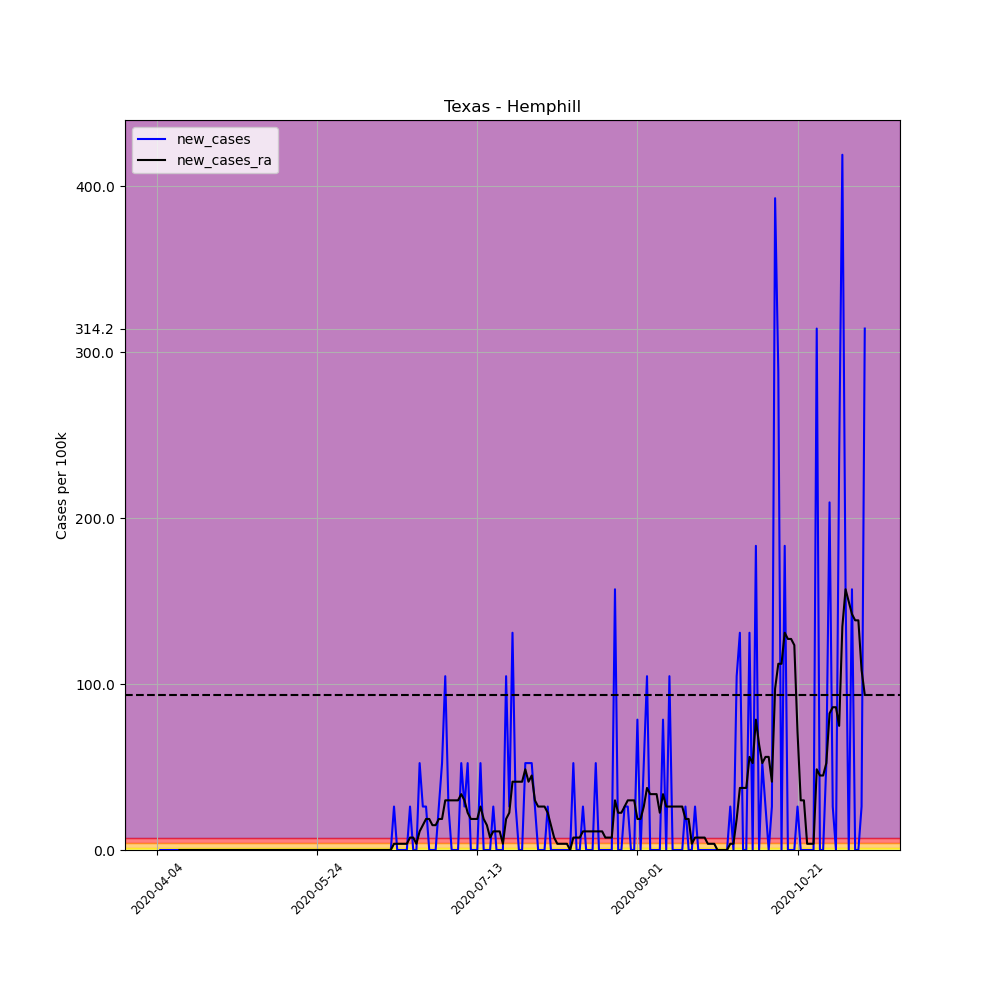

Values plotted in this chart, from the file beside it:
, date, county, state, fips, cases, deaths, COUNTY, STNAME, CTYNAME, POPESTIMATE2019, per_100k, per_100k_ra, new_cases, new_cases_ra
554186, 2020-04-04, Hemphill, Texas, 48211, 1, 0, 211, Texas, Hemphill, 3819, 26.18, , , 
554187, 2020-04-05, Hemphill, Texas, 48211, 1, 0, 211, Texas, Hemphill, 3819, 26.18, , 0.0, 
554188, 2020-04-06, Hemphill, Texas, 48211, 1, 0, 211, Texas, Hemphill, 3819, 26.18, , 0.0, 
554189, 2020-04-07, Hemphill, Texas, 48211, 1, 0, 211, Texas, Hemphill, 3819, 26.18, , 0.0, 
554190, 2020-04-08, Hemphill, Texas, 48211, 1, 0, 211, Texas, Hemphill, 3819, 26.18, , 0.0, 
554191, 2020-04-09, Hemphill, Texas, 48211, 1, 0, 211, Texas, Hemphill, 3819, 26.18, , 0.0, 
554192, 2020-04-10, Hemphill, Texas, 48211, 1, 0, 211, Texas, Hemphill, 3819, 26.18, 26.18, 0.0, 
554193, 2020-04-11, Hemphill, Texas, 48211, 1, 0, 211, Texas, Hemphill, 3819, 26.18, 26.18, 0.0, 0.0
554194, 2020-04-12, Hemphill, Texas, 48211, 1, 0, 211, Texas, Hemphill, 3819, 26.18, 26.18, 0.0, 0.0
554195, 2020-04-13, Hemphill, Texas, 48211, 1, 0, 211, Texas, Hemphill, 3819, 26.18, 26.18, 0.0, 0.0
554196, 2020-04-14, Hemphill, Texas, 48211, 1, 0, 211, Texas, Hemphill, 3819, 26.18, 26.18, 0.0, 0.0
554197, 2020-04-15, Hemphill, Texas, 48211, 1, 0, 211, Texas, Hemphill, 3819, 26.18, 26.18, 0.0, 0.0
554198, 2020-04-16, Hemphill, Texas, 48211, 1, 0, 211, Texas, Hemphill, 3819, 26.18, 26.18, 0.0, 0.0
554199, 2020-04-17, Hemphill, Texas, 48211, 1, 0, 211, Texas, Hemphill, 3819, 26.18, 26.18, 0.0, 0.0
554200, 2020-04-18, Hemphill, Texas, 48211, 1, 0, 211, Texas, Hemphill, 3819, 26.18, 26.18, 0.0, 0.0
554201, 2020-04-19, Hemphill, Texas, 48211, 1, 0, 211, Texas, Hemphill, 3819, 26.18, 26.18, 0.0, 0.0
554202, 2020-04-20, Hemphill, Texas, 48211, 1, 0, 211, Texas, Hemphill, 3819, 26.18, 26.18, 0.0, 0.0
554203, 2020-04-21, Hemphill, Texas, 48211, 1, 0, 211, Texas, Hemphill, 3819, 26.18, 26.18, 0.0, 0.0
554204, 2020-04-22, Hemphill, Texas, 48211, 1, 0, 211, Texas, Hemphill, 3819, 26.18, 26.18, 0.0, 0.0
554205, 2020-04-23, Hemphill, Texas, 48211, 1, 0, 211, Texas, Hemphill, 3819, 26.18, 26.18, 0.0, 0.0
554206, 2020-04-24, Hemphill, Texas, 48211, 1, 0, 211, Texas, Hemphill, 3819, 26.18, 26.18, 0.0, 0.0
554207, 2020-04-25, Hemphill, Texas, 48211, 1, 0, 211, Texas, Hemphill, 3819, 26.18, 26.18, 0.0, 0.0
554208, 2020-04-26, Hemphill, Texas, 48211, 1, 0, 211, Texas, Hemphill, 3819, 26.18, 26.18, 0.0, 0.0
554209, 2020-04-27, Hemphill, Texas, 48211, 1, 0, 211, Texas, Hemphill, 3819, 26.18, 26.18, 0.0, 0.0
554210, 2020-04-28, Hemphill, Texas, 48211, 1, 0, 211, Texas, Hemphill, 3819, 26.18, 26.18, 0.0, 0.0
554211, 2020-04-29, Hemphill, Texas, 48211, 1, 0, 211, Texas, Hemphill, 3819, 26.18, 26.18, 0.0, 0.0
554212, 2020-04-30, Hemphill, Texas, 48211, 1, 0, 211, Texas, Hemphill, 3819, 26.18, 26.18, 0.0, 0.0
554213, 2020-05-01, Hemphill, Texas, 48211, 1, 0, 211, Texas, Hemphill, 3819, 26.18, 26.18, 0.0, 0.0
554214, 2020-05-02, Hemphill, Texas, 48211, 1, 0, 211, Texas, Hemphill, 3819, 26.18, 26.18, 0.0, 0.0
554215, 2020-05-03, Hemphill, Texas, 48211, 1, 0, 211, Texas, Hemphill, 3819, 26.18, 26.18, 0.0, 0.0
554216, 2020-05-04, Hemphill, Texas, 48211, 1, 0, 211, Texas, Hemphill, 3819, 26.18, 26.18, 0.0, 0.0
554217, 2020-05-05, Hemphill, Texas, 48211, 1, 0, 211, Texas, Hemphill, 3819, 26.18, 26.18, 0.0, 0.0
554218, 2020-05-06, Hemphill, Texas, 48211, 1, 0, 211, Texas, Hemphill, 3819, 26.18, 26.18, 0.0, 0.0
554219, 2020-05-07, Hemphill, Texas, 48211, 1, 0, 211, Texas, Hemphill, 3819, 26.18, 26.18, 0.0, 0.0
554220, 2020-05-08, Hemphill, Texas, 48211, 1, 0, 211, Texas, Hemphill, 3819, 26.18, 26.18, 0.0, 0.0
554221, 2020-05-09, Hemphill, Texas, 48211, 1, 0, 211, Texas, Hemphill, 3819, 26.18, 26.18, 0.0, 0.0
554222, 2020-05-10, Hemphill, Texas, 48211, 1, 0, 211, Texas, Hemphill, 3819, 26.18, 26.18, 0.0, 0.0
554223, 2020-05-11, Hemphill, Texas, 48211, 1, 0, 211, Texas, Hemphill, 3819, 26.18, 26.18, 0.0, 0.0
554224, 2020-05-12, Hemphill, Texas, 48211, 1, 0, 211, Texas, Hemphill, 3819, 26.18, 26.18, 0.0, 0.0
554225, 2020-05-13, Hemphill, Texas, 48211, 1, 0, 211, Texas, Hemphill, 3819, 26.18, 26.18, 0.0, 0.0
554226, 2020-05-14, Hemphill, Texas, 48211, 1, 0, 211, Texas, Hemphill, 3819, 26.18, 26.18, 0.0, 0.0
554227, 2020-05-15, Hemphill, Texas, 48211, 1, 0, 211, Texas, Hemphill, 3819, 26.18, 26.18, 0.0, 0.0
554228, 2020-05-16, Hemphill, Texas, 48211, 1, 0, 211, Texas, Hemphill, 3819, 26.18, 26.18, 0.0, 0.0
554229, 2020-05-17, Hemphill, Texas, 48211, 1, 0, 211, Texas, Hemphill, 3819, 26.18, 26.18, 0.0, 0.0
554230, 2020-05-18, Hemphill, Texas, 48211, 1, 0, 211, Texas, Hemphill, 3819, 26.18, 26.18, 0.0, 0.0
554231, 2020-05-19, Hemphill, Texas, 48211, 1, 0, 211, Texas, Hemphill, 3819, 26.18, 26.18, 0.0, 0.0
554232, 2020-05-20, Hemphill, Texas, 48211, 1, 0, 211, Texas, Hemphill, 3819, 26.18, 26.18, 0.0, 0.0
554233, 2020-05-21, Hemphill, Texas, 48211, 1, 0, 211, Texas, Hemphill, 3819, 26.18, 26.18, 0.0, 0.0
554234, 2020-05-22, Hemphill, Texas, 48211, 1, 0, 211, Texas, Hemphill, 3819, 26.18, 26.18, 0.0, 0.0
554235, 2020-05-23, Hemphill, Texas, 48211, 1, 0, 211, Texas, Hemphill, 3819, 26.18, 26.18, 0.0, 0.0
554236, 2020-05-24, Hemphill, Texas, 48211, 1, 0, 211, Texas, Hemphill, 3819, 26.18, 26.18, 0.0, 0.0
554237, 2020-05-25, Hemphill, Texas, 48211, 1, 0, 211, Texas, Hemphill, 3819, 26.18, 26.18, 0.0, 0.0
554238, 2020-05-26, Hemphill, Texas, 48211, 1, 0, 211, Texas, Hemphill, 3819, 26.18, 26.18, 0.0, 0.0
554239, 2020-05-27, Hemphill, Texas, 48211, 1, 0, 211, Texas, Hemphill, 3819, 26.18, 26.18, 0.0, 0.0
554240, 2020-05-28, Hemphill, Texas, 48211, 1, 0, 211, Texas, Hemphill, 3819, 26.18, 26.18, 0.0, 0.0
554241, 2020-05-29, Hemphill, Texas, 48211, 1, 0, 211, Texas, Hemphill, 3819, 26.18, 26.18, 0.0, 0.0
554242, 2020-05-30, Hemphill, Texas, 48211, 1, 0, 211, Texas, Hemphill, 3819, 26.18, 26.18, 0.0, 0.0
554243, 2020-05-31, Hemphill, Texas, 48211, 1, 0, 211, Texas, Hemphill, 3819, 26.18, 26.18, 0.0, 0.0
554244, 2020-06-01, Hemphill, Texas, 48211, 1, 0, 211, Texas, Hemphill, 3819, 26.18, 26.18, 0.0, 0.0
554245, 2020-06-02, Hemphill, Texas, 48211, 1, 0, 211, Texas, Hemphill, 3819, 26.18, 26.18, 0.0, 0.0
... 162 more rows
